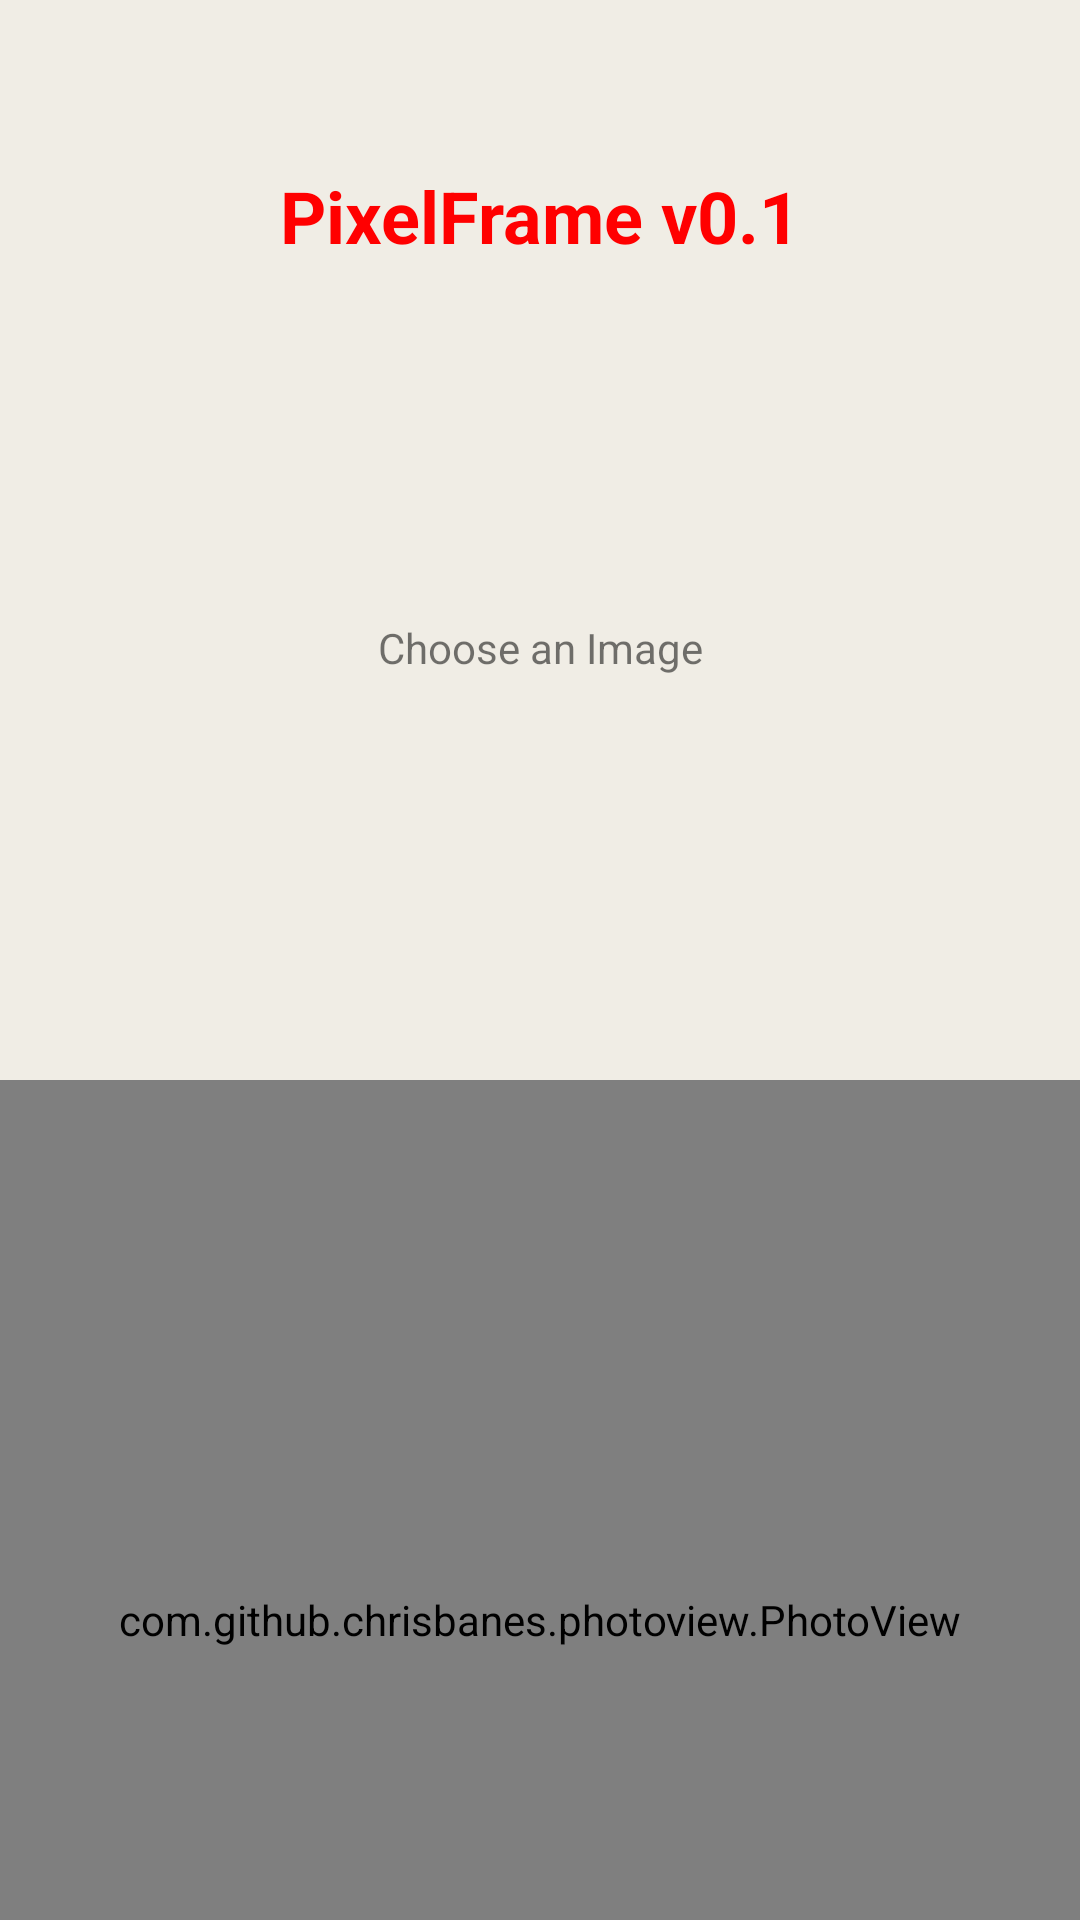

Write the Android layout XML for this screen, with the resource values it uses.
<!-- AndroidManifest.xml: activity theme Theme.PixelFrame -->
<!-- res/layout/activity_main.xml -->
<androidx.constraintlayout.widget.ConstraintLayout
    xmlns:android="http://schemas.android.com/apk/res/android"
    xmlns:app="http://schemas.android.com/apk/res-auto"
    xmlns:tools="http://schemas.android.com/tools"
    android:id="@+id/constraintLayout"
    android:layout_width="match_parent"
    android:layout_height="match_parent"
    android:background="@color/colorPrimary"
    tools:context=".ui.activity.MainActivity">

    
    <androidx.constraintlayout.widget.ConstraintLayout
        android:id="@+id/infoBlock"
        android:layout_width="0dp"
        android:layout_height="0dp"
        android:background="@color/colorInfoBlock"
        app:layout_constraintTop_toTopOf="parent"
        app:layout_constraintLeft_toLeftOf="parent"
        app:layout_constraintRight_toRightOf="parent"
        app:layout_constraintBottom_toTopOf="@id/picBlock">

        
        <androidx.constraintlayout.widget.Guideline
            android:layout_width="wrap_content"
            android:layout_height="wrap_content"
            android:orientation="horizontal"
            app:layout_constraintGuide_percent="0.0" />

        <androidx.constraintlayout.widget.Guideline
            android:id="@+id/info_guideline_40"
            android:layout_width="wrap_content"
            android:layout_height="wrap_content"
            android:orientation="horizontal"
            app:layout_constraintGuide_percent="0.4" />

        <androidx.constraintlayout.widget.Guideline
            android:id="@+id/info_guideline_80"
            android:layout_width="wrap_content"
            android:layout_height="wrap_content"
            android:orientation="horizontal"
            app:layout_constraintGuide_percent="0.8" />

        <androidx.constraintlayout.widget.Guideline
            android:layout_width="wrap_content"
            android:layout_height="wrap_content"
            android:orientation="horizontal"
            app:layout_constraintGuide_percent="1.0" />

        
        <TextView
            android:layout_width="0dp"
            android:layout_height="0dp"
            android:text="@string/appName"
            android:gravity="center"
            android:textColor="@color/colorAccent"
            android:background="@color/colorInfoBlock"
            android:textStyle="bold"
            android:textSize="24sp"
            android:fontFamily="sans-serif"
            app:layout_constraintTop_toTopOf="parent"
            app:layout_constraintBottom_toTopOf="@id/info_guideline_40"
            app:layout_constraintLeft_toLeftOf="parent"
            app:layout_constraintRight_toRightOf="parent" />

        
        <TextView
            android:layout_width="0dp"
            android:layout_height="0dp"
            android:text="@string/mainViewTitleText"
            android:gravity="center"
            android:background="@color/colorPrimary"
            app:layout_constraintTop_toBottomOf="@id/info_guideline_40"
            app:layout_constraintBottom_toTopOf="@id/info_guideline_80"
            app:layout_constraintLeft_toLeftOf="parent"
            app:layout_constraintRight_toRightOf="parent" />

        
        <View
            android:layout_width="0dp"
            android:layout_height="0dp"
            app:layout_constraintTop_toBottomOf="@id/info_guideline_80"
            app:layout_constraintBottom_toBottomOf="parent"
            app:layout_constraintLeft_toLeftOf="parent"
            app:layout_constraintRight_toRightOf="parent" />

    </androidx.constraintlayout.widget.ConstraintLayout>

    
    <androidx.constraintlayout.widget.ConstraintLayout
        android:id="@+id/picBlock"
        android:layout_width="0dp"
        android:layout_height="0dp"
        android:background="@color/colorPicBlock"
        app:layout_constraintTop_toBottomOf="@id/infoBlock"
        app:layout_constraintLeft_toLeftOf="parent"
        app:layout_constraintRight_toRightOf="parent"
        app:layout_constraintDimensionRatio="1:1">

        <com.github.chrisbanes.photoview.PhotoView
            android:id="@+id/photo_view"
            android:layout_width="match_parent"
            android:layout_height="match_parent"
            android:scaleType="fitCenter"
            android:background="@color/colorPicBlock"/>
    </androidx.constraintlayout.widget.ConstraintLayout>

    
    <androidx.constraintlayout.widget.ConstraintLayout
        android:id="@+id/buttonsBlock"
        android:layout_width="0dp"
        android:layout_height="0dp"
        android:background="@color/colorButtonsBlock"
        app:layout_constraintTop_toBottomOf="@id/picBlock"
        app:layout_constraintLeft_toLeftOf="parent"
        app:layout_constraintRight_toRightOf="parent"
        app:layout_constraintBottom_toBottomOf="parent">

        
        <View
            android:id="@+id/spacer1"
            android:layout_width="0dp"
            android:layout_height="0dp"
            app:layout_constraintTop_toTopOf="parent"
            app:layout_constraintBottom_toTopOf="@id/buttonLoad"
            app:layout_constraintLeft_toLeftOf="parent"
            app:layout_constraintRight_toRightOf="parent"
            app:layout_constraintHeight_percent="0.1" />

        
        <Button
            android:id="@+id/buttonLoad"
            android:layout_width="0dp"
            android:layout_height="0dp"
            android:text="@string/loadButtonText"
            app:layout_constraintTop_toBottomOf="@id/spacer1"
            app:layout_constraintBottom_toTopOf="@id/spacer2"
            app:layout_constraintLeft_toLeftOf="parent"
            app:layout_constraintRight_toRightOf="parent"
            app:layout_constraintHeight_percent="0.4" />

        
        <View
            android:id="@+id/spacer2"
            android:layout_width="0dp"
            android:layout_height="0dp"
            app:layout_constraintTop_toBottomOf="@id/buttonLoad"
            app:layout_constraintBottom_toTopOf="@id/buttonConvert"
            app:layout_constraintLeft_toLeftOf="parent"
            app:layout_constraintRight_toRightOf="parent"
            app:layout_constraintHeight_percent="0.1" />

        
        <Button
            android:id="@+id/buttonConvert"
            android:layout_width="0dp"
            android:layout_height="0dp"
            android:text="@string/convertButtonText"
            app:layout_constraintTop_toBottomOf="@id/spacer2"
            app:layout_constraintBottom_toTopOf="@id/spacer3"
            app:layout_constraintLeft_toLeftOf="parent"
            app:layout_constraintRight_toRightOf="parent"
            app:layout_constraintHeight_percent="0.4" />

        
        <View
            android:id="@+id/spacer3"
            android:layout_width="0dp"
            android:layout_height="0dp"
            app:layout_constraintTop_toBottomOf="@id/buttonConvert"
            app:layout_constraintBottom_toBottomOf="parent"
            app:layout_constraintLeft_toLeftOf="parent"
            app:layout_constraintRight_toRightOf="parent"
            app:layout_constraintHeight_percent="0.1" />

    </androidx.constraintlayout.widget.ConstraintLayout>

</androidx.constraintlayout.widget.ConstraintLayout>
<!-- resources referenced by this layout -->
<resources>
  <color name="colorAccent">#FF0000</color>
  <color name="colorButtonsBlock">#F0EDE5</color>
  <color name="colorInfoBlock">#F0EDE5</color>
  <color name="colorPicBlock">#FFFFFF</color>
  <color name="colorPrimary">#F0EDE5</color>
  <string name="appName">PixelFrame v0.1</string>
  <string name="convertButtonText">Convert Image</string>
  <string name="loadButtonText">Load Image</string>
  <string name="mainViewTitleText">Choose an Image</string>
  <style name="Theme.PixelFrame" parent="android:Theme.Material.Light.NoActionBar" />
</resources>
